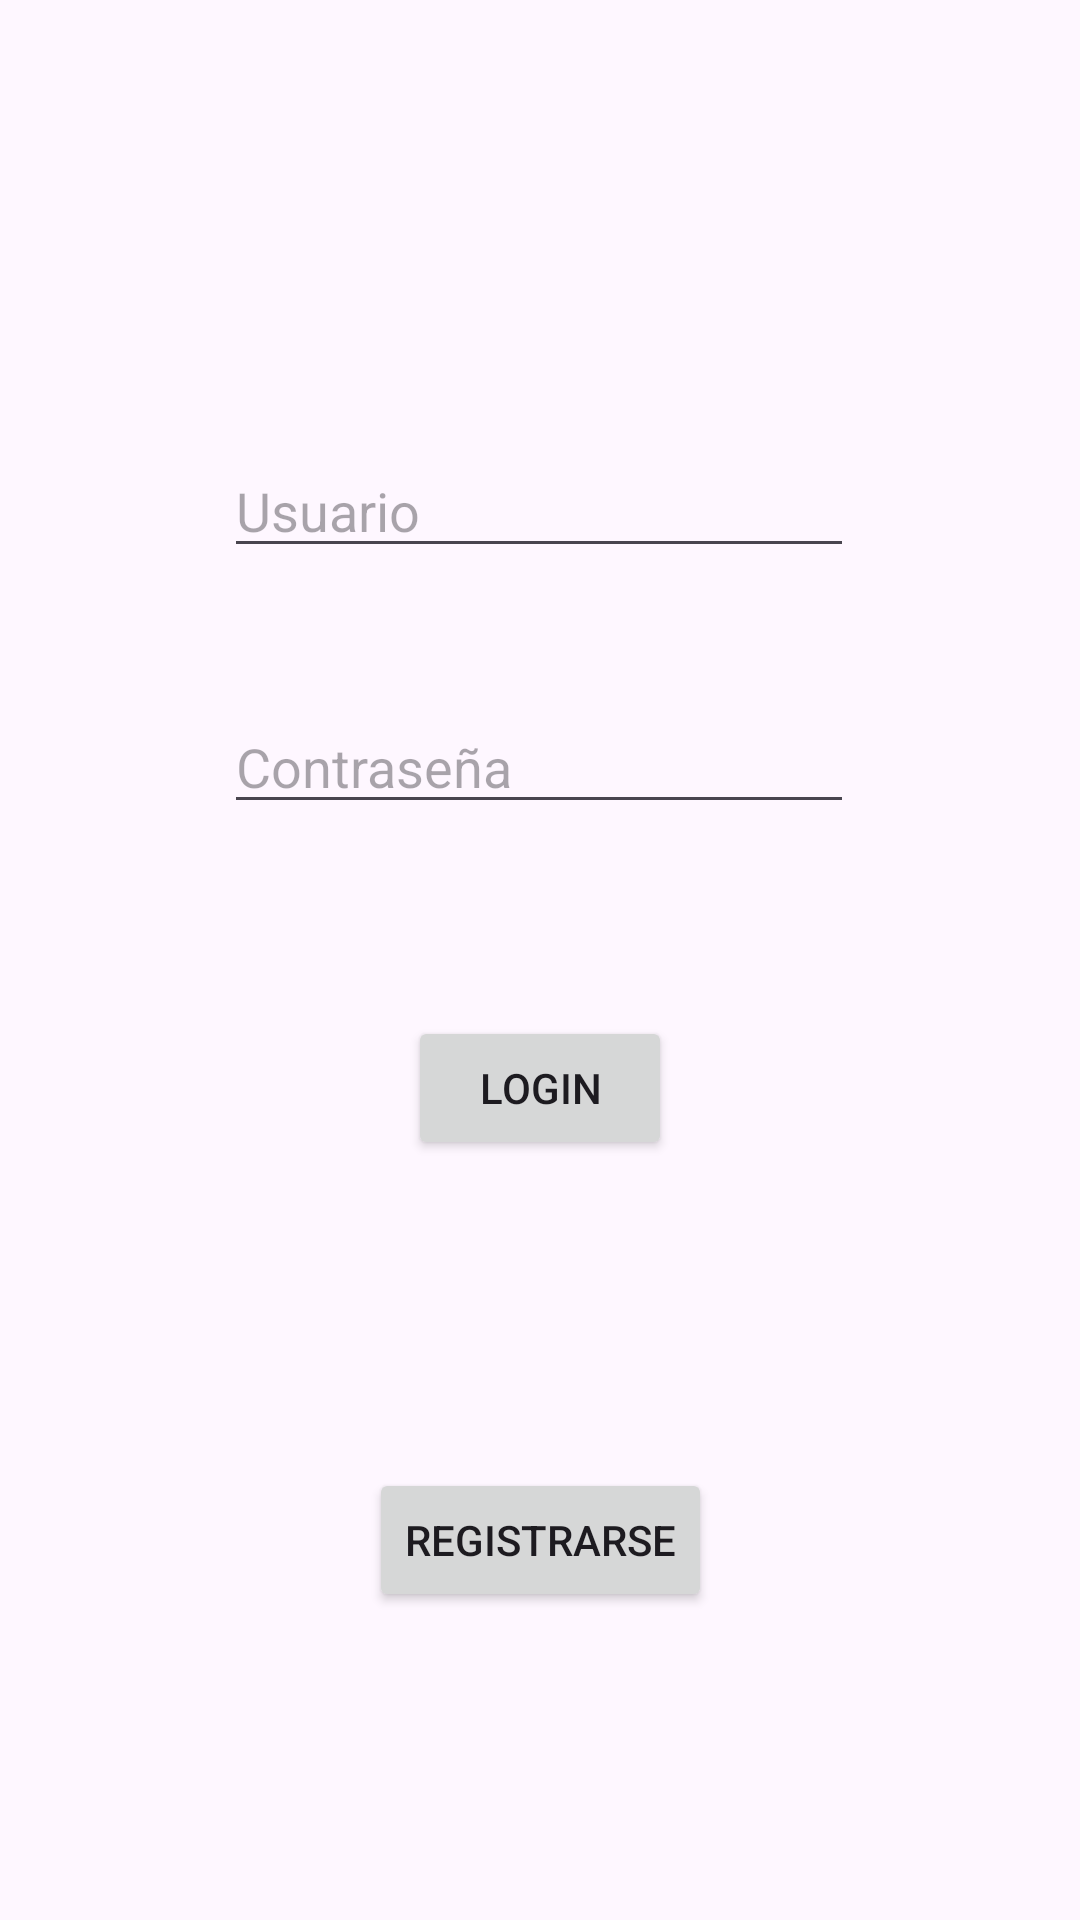

Reconstruct the res/layout file that produces this screen, plus the resources it refers to.
<!-- AndroidManifest.xml: application theme Theme.TP2login -->
<!-- res/layout/activity_main.xml -->
<?xml version="1.0" encoding="utf-8"?>
<androidx.constraintlayout.widget.ConstraintLayout xmlns:android="http://schemas.android.com/apk/res/android"
    xmlns:app="http://schemas.android.com/apk/res-auto"
    xmlns:tools="http://schemas.android.com/tools"
    android:id="@+id/main"
    android:layout_width="match_parent"
    android:layout_height="match_parent"
    tools:context=".ui.login.MainActivity">

    <EditText
        android:id="@+id/etUsuario"
        android:layout_width="wrap_content"
        android:layout_height="wrap_content"
        android:layout_marginTop="148dp"
        android:ems="10"
        android:hint="Usuario"
        android:inputType="text"
        app:layout_constraintEnd_toEndOf="parent"
        app:layout_constraintHorizontal_bias="0.497"
        app:layout_constraintStart_toStartOf="parent"
        app:layout_constraintTop_toTopOf="parent" />

    <EditText
        android:id="@+id/etPassword"
        android:layout_width="wrap_content"
        android:layout_height="wrap_content"
        android:layout_marginTop="44dp"
        android:ems="10"
        android:hint="Contraseña"
        android:inputType="textPassword"
        app:layout_constraintEnd_toEndOf="parent"
        app:layout_constraintHorizontal_bias="0.497"
        app:layout_constraintStart_toStartOf="parent"
        app:layout_constraintTop_toBottomOf="@+id/etUsuario" />

    <Button
        android:id="@+id/btnLogin"
        android:layout_width="wrap_content"
        android:layout_height="wrap_content"
        android:layout_marginTop="64dp"
        android:text="Login"
        app:layout_constraintEnd_toEndOf="parent"
        app:layout_constraintStart_toStartOf="parent"
        app:layout_constraintTop_toBottomOf="@+id/etPassword" />

    <Button
        android:id="@+id/btnRegistrar"
        android:layout_width="wrap_content"
        android:layout_height="wrap_content"
        android:text="Registrarse"
        app:layout_constraintBottom_toBottomOf="parent"
        app:layout_constraintEnd_toEndOf="parent"
        app:layout_constraintStart_toStartOf="parent"
        app:layout_constraintTop_toBottomOf="@+id/btnLogin" />
</androidx.constraintlayout.widget.ConstraintLayout>
<!-- resources referenced by this layout -->
<resources>
  <style name="Theme.TP2login" parent="Base.Theme.TP2login" />
  <style name="Base.Theme.TP2login" parent="Theme.Material3.DayNight.NoActionBar">
          
          
      </style>
</resources>
